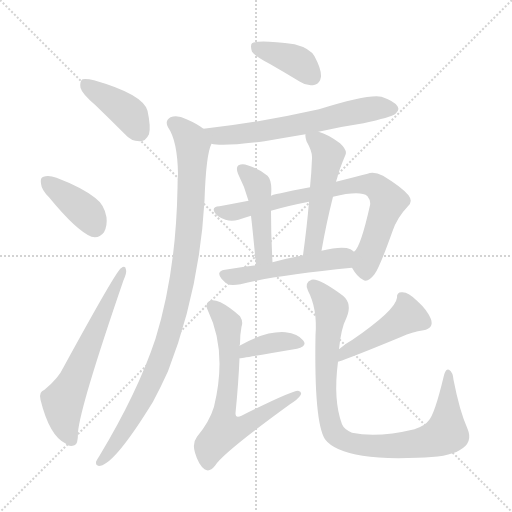
t = 0.00 s
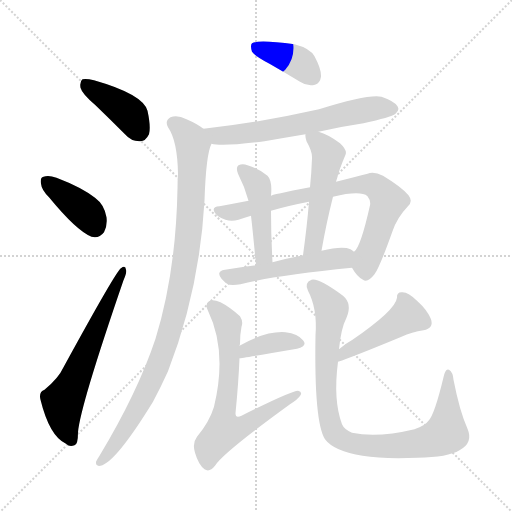
t = 2.02 s
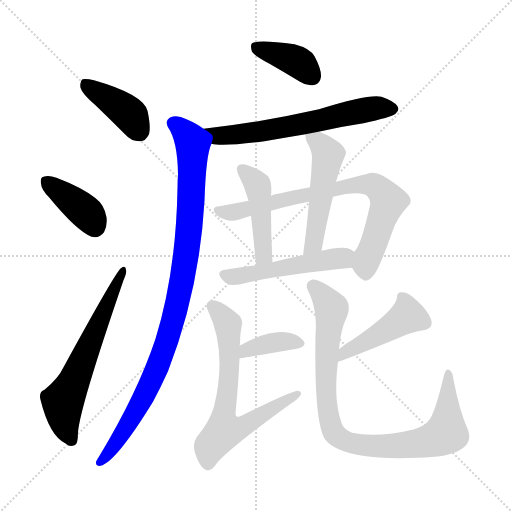
t = 4.04 s
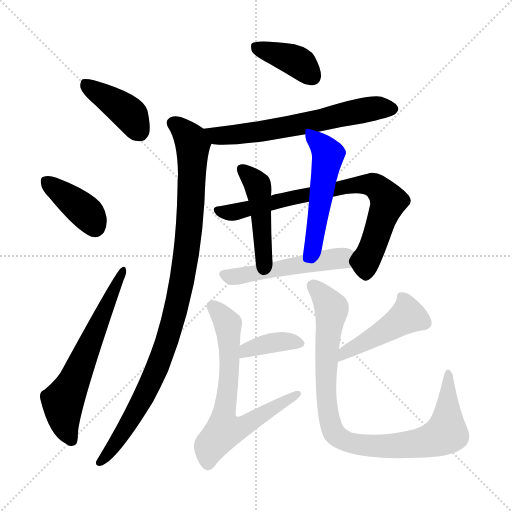
t = 6.06 s
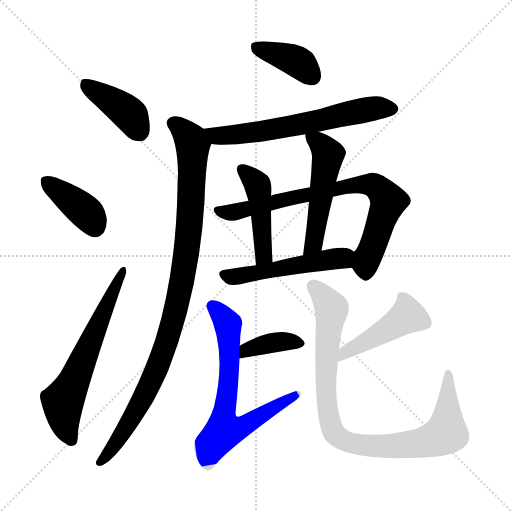
t = 8.07 s
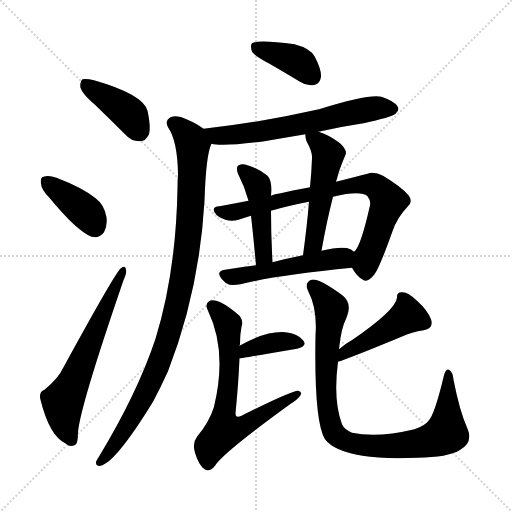
t = 10.09 s

The animated SVG that drew these frames (rendered in a browser with its animation timeline set to each time). Animation: 14 CSS @keyframes rules; one cycle of 10.09 s.

<svg version="1.1" viewBox="0 0 1024 1024" xmlns="http://www.w3.org/2000/svg">
  <g stroke="lightgray" stroke-dasharray="1,1" stroke-width="1" transform="scale(4, 4)">
    <line x1="0" y1="0" x2="256" y2="256"></line>
    <line x1="256" y1="0" x2="0" y2="256"></line>
    <line x1="128" y1="0" x2="128" y2="256"></line>
    <line x1="0" y1="128" x2="256" y2="128"></line>
  </g>
<g transform="scale(1, -1) translate(0, -900)">
   <style type="text/css">
    @keyframes keyframes0 {
      from {
       stroke: blue;
       stroke-dashoffset: 404;
       stroke-width: 128;
       }
       57% {
       animation-timing-function: step-end;
       stroke: blue;
       stroke-dashoffset: 0;
       stroke-width: 128;
       }
       to {
       stroke: black;
       stroke-width: 1024;
       }
       }
       #make-me-a-hanzi-animation-0 {
         animation: keyframes0 0.578776s both;
         animation-delay: 0.000000s;
         animation-timing-function: linear;
       }
    @keyframes keyframes1 {
      from {
       stroke: blue;
       stroke-dashoffset: 388;
       stroke-width: 128;
       }
       56% {
       animation-timing-function: step-end;
       stroke: blue;
       stroke-dashoffset: 0;
       stroke-width: 128;
       }
       to {
       stroke: black;
       stroke-width: 1024;
       }
       }
       #make-me-a-hanzi-animation-1 {
         animation: keyframes1 0.565755s both;
         animation-delay: 0.578776s;
         animation-timing-function: linear;
       }
    @keyframes keyframes2 {
      from {
       stroke: blue;
       stroke-dashoffset: 623;
       stroke-width: 128;
       }
       67% {
       animation-timing-function: step-end;
       stroke: blue;
       stroke-dashoffset: 0;
       stroke-width: 128;
       }
       to {
       stroke: black;
       stroke-width: 1024;
       }
       }
       #make-me-a-hanzi-animation-2 {
         animation: keyframes2 0.756999s both;
         animation-delay: 1.144531s;
         animation-timing-function: linear;
       }
    @keyframes keyframes3 {
      from {
       stroke: blue;
       stroke-dashoffset: 389;
       stroke-width: 128;
       }
       56% {
       animation-timing-function: step-end;
       stroke: blue;
       stroke-dashoffset: 0;
       stroke-width: 128;
       }
       to {
       stroke: black;
       stroke-width: 1024;
       }
       }
       #make-me-a-hanzi-animation-3 {
         animation: keyframes3 0.566569s both;
         animation-delay: 1.901530s;
         animation-timing-function: linear;
       }
    @keyframes keyframes4 {
      from {
       stroke: blue;
       stroke-dashoffset: 633;
       stroke-width: 128;
       }
       67% {
       animation-timing-function: step-end;
       stroke: blue;
       stroke-dashoffset: 0;
       stroke-width: 128;
       }
       to {
       stroke: black;
       stroke-width: 1024;
       }
       }
       #make-me-a-hanzi-animation-4 {
         animation: keyframes4 0.765137s both;
         animation-delay: 2.468099s;
         animation-timing-function: linear;
       }
    @keyframes keyframes5 {
      from {
       stroke: blue;
       stroke-dashoffset: 990;
       stroke-width: 128;
       }
       76% {
       animation-timing-function: step-end;
       stroke: blue;
       stroke-dashoffset: 0;
       stroke-width: 128;
       }
       to {
       stroke: black;
       stroke-width: 1024;
       }
       }
       #make-me-a-hanzi-animation-5 {
         animation: keyframes5 1.055664s both;
         animation-delay: 3.233236s;
         animation-timing-function: linear;
       }
    @keyframes keyframes6 {
      from {
       stroke: blue;
       stroke-dashoffset: 763;
       stroke-width: 128;
       }
       71% {
       animation-timing-function: step-end;
       stroke: blue;
       stroke-dashoffset: 0;
       stroke-width: 128;
       }
       to {
       stroke: black;
       stroke-width: 1024;
       }
       }
       #make-me-a-hanzi-animation-6 {
         animation: keyframes6 0.870931s both;
         animation-delay: 4.288900s;
         animation-timing-function: linear;
       }
    @keyframes keyframes7 {
      from {
       stroke: blue;
       stroke-dashoffset: 459;
       stroke-width: 128;
       }
       60% {
       animation-timing-function: step-end;
       stroke: blue;
       stroke-dashoffset: 0;
       stroke-width: 128;
       }
       to {
       stroke: black;
       stroke-width: 1024;
       }
       }
       #make-me-a-hanzi-animation-7 {
         animation: keyframes7 0.623535s both;
         animation-delay: 5.159831s;
         animation-timing-function: linear;
       }
    @keyframes keyframes8 {
      from {
       stroke: blue;
       stroke-dashoffset: 510;
       stroke-width: 128;
       }
       62% {
       animation-timing-function: step-end;
       stroke: blue;
       stroke-dashoffset: 0;
       stroke-width: 128;
       }
       to {
       stroke: black;
       stroke-width: 1024;
       }
       }
       #make-me-a-hanzi-animation-8 {
         animation: keyframes8 0.665039s both;
         animation-delay: 5.783366s;
         animation-timing-function: linear;
       }
    @keyframes keyframes9 {
      from {
       stroke: blue;
       stroke-dashoffset: 513;
       stroke-width: 128;
       }
       63% {
       animation-timing-function: step-end;
       stroke: blue;
       stroke-dashoffset: 0;
       stroke-width: 128;
       }
       to {
       stroke: black;
       stroke-width: 1024;
       }
       }
       #make-me-a-hanzi-animation-9 {
         animation: keyframes9 0.667480s both;
         animation-delay: 6.448405s;
         animation-timing-function: linear;
       }
    @keyframes keyframes10 {
      from {
       stroke: blue;
       stroke-dashoffset: 381;
       stroke-width: 128;
       }
       55% {
       animation-timing-function: step-end;
       stroke: blue;
       stroke-dashoffset: 0;
       stroke-width: 128;
       }
       to {
       stroke: black;
       stroke-width: 1024;
       }
       }
       #make-me-a-hanzi-animation-10 {
         animation: keyframes10 0.560059s both;
         animation-delay: 7.115885s;
         animation-timing-function: linear;
       }
    @keyframes keyframes11 {
      from {
       stroke: blue;
       stroke-dashoffset: 678;
       stroke-width: 128;
       }
       69% {
       animation-timing-function: step-end;
       stroke: blue;
       stroke-dashoffset: 0;
       stroke-width: 128;
       }
       to {
       stroke: black;
       stroke-width: 1024;
       }
       }
       #make-me-a-hanzi-animation-11 {
         animation: keyframes11 0.801758s both;
         animation-delay: 7.675944s;
         animation-timing-function: linear;
       }
    @keyframes keyframes12 {
      from {
       stroke: blue;
       stroke-dashoffset: 453;
       stroke-width: 128;
       }
       60% {
       animation-timing-function: step-end;
       stroke: blue;
       stroke-dashoffset: 0;
       stroke-width: 128;
       }
       to {
       stroke: black;
       stroke-width: 1024;
       }
       }
       #make-me-a-hanzi-animation-12 {
         animation: keyframes12 0.618652s both;
         animation-delay: 8.477702s;
         animation-timing-function: linear;
       }
    @keyframes keyframes13 {
      from {
       stroke: blue;
       stroke-dashoffset: 916;
       stroke-width: 128;
       }
       75% {
       animation-timing-function: step-end;
       stroke: blue;
       stroke-dashoffset: 0;
       stroke-width: 128;
       }
       to {
       stroke: black;
       stroke-width: 1024;
       }
       }
       #make-me-a-hanzi-animation-13 {
         animation: keyframes13 0.995443s both;
         animation-delay: 9.096354s;
         animation-timing-function: linear;
       }
</style>
<path d="M 191.0 689.5 Q 219.0 662.5 250.0 631.5 Q 263.0 616.5 281.0 617.5 Q 291.0 617.5 298.0 631.5 Q 302.0 646.5 295.0 678.5 Q 286.0 711.5 188.0 739.5 Q 172.0 743.5 165.0 741.5 Q 159.0 737.5 161.0 724.5 Q 164.0 712.5 191.0 689.5 Z" fill="lightgray"></path> 
<path d="M 98.0 505.5 Q 153.0 438.5 183.0 426.5 Q 198.0 422.5 208.0 435.5 Q 215.0 448.5 213.0 465.5 Q 209.0 490.5 190.0 504.5 Q 163.0 525.5 113.0 544.5 Q 97.0 550.5 87.0 546.5 Q 80.0 545.5 82.0 532.5 Q 83.0 520.5 98.0 505.5 Z" fill="lightgray"></path> 
<path d="M 89.0 120.5 Q 77.0 116.5 81.0 100.5 Q 99.0 27.5 132.0 12.5 Q 139.0 5.5 149.0 9.5 Q 156.0 10.5 156.0 35.5 Q 160.0 86.5 247.0 339.5 Q 254.0 355.5 252.0 360.5 Q 251.0 370.5 242.0 363.5 Q 233.0 359.5 127.0 165.5 Q 117.0 143.5 89.0 120.5 Z" fill="lightgray"></path> 
<path d="M 539.0 772.5 Q 567.0 756.5 600.0 736.5 Q 615.0 726.5 630.0 730.5 Q 640.0 733.5 642.0 746.5 Q 643.0 761.5 629.0 787.5 Q 620.0 803.5 589.0 811.5 Q 516.0 821.5 504.0 813.5 Q 500.0 809.5 504.0 796.5 Q 510.0 787.5 539.0 772.5 Z" fill="lightgray"></path> 
<path d="M 637.0 636.5 Q 680.0 646.5 727.0 653.5 Q 782.0 665.5 791.0 672.5 Q 800.0 679.5 795.0 687.5 Q 789.0 697.5 763.0 706.5 Q 738.0 712.5 638.0 681.5 Q 518.0 654.5 407.0 642.5 C 377.0 639.5 393.0 616.5 423.0 612.5 Q 444.0 606.5 529.0 617.5 Q 569.0 624.5 611.0 631.5 L 637.0 636.5 Z" fill="lightgray"></path> 
<path d="M 407.0 642.5 Q 394.0 652.5 373.0 661.5 Q 354.0 671.5 341.0 665.5 Q 329.0 658.5 336.0 645.5 Q 355.0 618.5 356.0 551.5 Q 355.0 538.5 355.0 523.5 Q 352.0 355.5 311.0 222.5 Q 275.0 114.5 199.0 -11.5 Q 195.0 -17.5 192.0 -23.5 Q 191.0 -33.5 201.0 -31.5 Q 231.0 -25.5 306.0 96.5 Q 321.0 124.5 336.0 157.5 Q 399.0 319.5 409.0 498.5 Q 412.0 591.5 423.0 612.5 C 428.0 629.5 428.0 629.5 407.0 642.5 Z" fill="lightgray"></path> 
<path d="M 704.0 364.5 Q 714.0 346.5 726.0 340.5 Q 735.0 333.5 749.0 351.5 Q 759.0 364.5 785.0 437.5 Q 794.0 464.5 815.0 486.5 Q 827.0 496.5 817.0 509.5 Q 804.0 525.5 766.0 548.5 Q 748.0 557.5 735.0 552.5 Q 708.0 545.5 672.0 536.5 L 620.0 525.5 Q 542.0 510.5 542.0 508.5 L 497.0 498.5 Q 466.0 492.5 439.0 487.5 Q 423.0 486.5 429.0 475.5 Q 435.0 465.5 451.0 460.5 Q 463.0 456.5 477.0 460.5 Q 489.0 464.5 502.0 468.5 L 542.0 478.5 Q 576.0 488.5 618.0 496.5 L 666.0 506.5 Q 721.0 519.5 735.0 507.5 Q 742.0 498.5 740.0 489.5 Q 721.0 404.5 708.0 396.5 C 695.0 377.5 695.0 377.5 704.0 364.5 Z" fill="lightgray"></path> 
<path d="M 542.0 508.5 Q 545.0 538.5 535.0 548.5 Q 517.0 563.5 495.0 569.5 Q 485.0 573.5 477.0 569.5 Q 471.0 565.5 476.0 552.5 Q 489.0 527.5 497.0 498.5 L 502.0 468.5 Q 506.0 434.5 512.0 369.5 C 515.0 339.5 547.0 345.5 545.0 375.5 Q 542.0 429.5 542.0 478.5 L 542.0 508.5 Z" fill="lightgray"></path> 
<path d="M 672.0 536.5 Q 673.0 540.5 674.0 542.5 Q 677.0 557.5 691.0 590.5 Q 695.0 599.5 680.0 613.5 Q 656.0 631.5 637.0 636.5 C 610.0 645.5 610.0 645.5 611.0 631.5 Q 610.0 627.5 613.0 617.5 Q 625.0 596.5 624.0 583.5 Q 623.0 555.5 620.0 525.5 L 618.0 496.5 Q 614.0 447.5 606.0 389.5 C 602.0 359.5 638.0 368.5 643.0 398.5 Q 653.0 455.5 666.0 506.5 L 672.0 536.5 Z" fill="lightgray"></path> 
<path d="M 512.0 369.5 Q 479.0 365.5 450.0 360.5 Q 431.0 357.5 443.0 342.5 Q 450.0 333.5 459.0 330.5 Q 469.0 329.5 481.0 331.5 Q 551.0 349.5 704.0 364.5 C 734.0 367.5 733.0 379.5 708.0 396.5 Q 705.0 399.5 701.0 401.5 Q 685.0 408.5 643.0 398.5 L 606.0 389.5 Q 575.0 383.5 545.0 375.5 L 512.0 369.5 Z" fill="lightgray"></path> 
<path d="M 479.0 183.5 Q 482.0 183.5 594.0 202.5 Q 616.0 208.5 606.0 219.5 Q 596.0 232.5 571.0 235.5 Q 532.0 238.5 479.0 208.5 C 453.0 193.5 449.0 179.5 479.0 183.5 Z" fill="lightgray"></path> 
<path d="M 479.0 208.5 Q 480.0 211.5 480.0 212.5 Q 480.0 231.5 483.0 246.5 Q 487.0 256.5 480.0 267.5 Q 459.0 286.5 441.0 295.5 Q 425.0 302.5 418.0 297.5 Q 409.0 291.5 416.0 278.5 Q 455.0 197.5 428.0 86.5 Q 419.0 56.5 394.0 26.5 Q 384.0 13.5 390.0 -5.5 Q 397.0 -29.5 409.0 -38.5 Q 419.0 -45.5 430.0 -31.5 Q 445.0 -6.5 580.0 91.5 Q 596.0 101.5 601.0 109.5 Q 605.0 116.5 596.0 118.5 Q 583.0 118.5 483.0 68.5 Q 471.0 62.5 471.0 73.5 Q 477.0 134.5 479.0 183.5 L 479.0 208.5 Z" fill="lightgray"></path> 
<path d="M 676.0 176.5 Q 704.0 185.5 803.0 226.5 Q 824.0 236.5 847.0 239.5 Q 868.0 243.5 862.0 261.5 Q 855.0 279.5 835.0 297.5 Q 817.0 315.5 805.0 315.5 Q 793.0 316.5 794.0 304.5 Q 791.0 279.5 705.0 220.5 Q 692.0 213.5 678.0 201.5 C 655.0 182.5 648.0 166.5 676.0 176.5 Z" fill="lightgray"></path> 
<path d="M 935.0 42.5 Q 919.0 78.5 907.0 140.5 Q 906.0 155.5 898.0 160.5 Q 891.0 164.5 887.0 145.5 Q 869.0 70.5 857.0 58.5 Q 850.0 48.5 829.0 41.5 Q 754.0 23.5 704.0 34.5 Q 688.0 41.5 684.0 51.5 Q 666.0 99.5 676.0 176.5 L 678.0 201.5 Q 682.0 243.5 693.0 264.5 Q 705.0 292.5 686.0 308.5 Q 637.0 344.5 623.0 340.5 Q 608.0 334.5 616.0 318.5 Q 635.0 282.5 631.0 229.5 Q 628.0 55.5 650.0 21.5 Q 668.0 -2.5 725.0 -11.5 Q 767.0 -18.5 835.0 -15.5 Q 896.0 -14.5 919.0 -0.5 Q 947.0 14.5 935.0 42.5 Z" fill="lightgray"></path> 
      <clipPath id="make-me-a-hanzi-clip-0">
      <path d="M 191.0 689.5 Q 219.0 662.5 250.0 631.5 Q 263.0 616.5 281.0 617.5 Q 291.0 617.5 298.0 631.5 Q 302.0 646.5 295.0 678.5 Q 286.0 711.5 188.0 739.5 Q 172.0 743.5 165.0 741.5 Q 159.0 737.5 161.0 724.5 Q 164.0 712.5 191.0 689.5 Z" fill="lightgray"></path>
      </clipPath>
      <path clip-path="url(#make-me-a-hanzi-clip-0)" d="M 170.0 733.5 L 252.0 678.5 L 279.0 637.5 " fill="none" id="make-me-a-hanzi-animation-0" stroke-dasharray="276 552" stroke-linecap="round"></path>

      <clipPath id="make-me-a-hanzi-clip-1">
      <path d="M 98.0 505.5 Q 153.0 438.5 183.0 426.5 Q 198.0 422.5 208.0 435.5 Q 215.0 448.5 213.0 465.5 Q 209.0 490.5 190.0 504.5 Q 163.0 525.5 113.0 544.5 Q 97.0 550.5 87.0 546.5 Q 80.0 545.5 82.0 532.5 Q 83.0 520.5 98.0 505.5 Z" fill="lightgray"></path>
      </clipPath>
      <path clip-path="url(#make-me-a-hanzi-clip-1)" d="M 94.0 536.5 L 172.0 475.5 L 189.0 447.5 " fill="none" id="make-me-a-hanzi-animation-1" stroke-dasharray="260 520" stroke-linecap="round"></path>

      <clipPath id="make-me-a-hanzi-clip-2">
      <path d="M 89.0 120.5 Q 77.0 116.5 81.0 100.5 Q 99.0 27.5 132.0 12.5 Q 139.0 5.5 149.0 9.5 Q 156.0 10.5 156.0 35.5 Q 160.0 86.5 247.0 339.5 Q 254.0 355.5 252.0 360.5 Q 251.0 370.5 242.0 363.5 Q 233.0 359.5 127.0 165.5 Q 117.0 143.5 89.0 120.5 Z" fill="lightgray"></path>
      </clipPath>
      <path clip-path="url(#make-me-a-hanzi-clip-2)" d="M 143.0 19.5 L 131.0 46.5 L 126.0 96.5 L 246.0 357.5 " fill="none" id="make-me-a-hanzi-animation-2" stroke-dasharray="495 990" stroke-linecap="round"></path>

      <clipPath id="make-me-a-hanzi-clip-3">
      <path d="M 539.0 772.5 Q 567.0 756.5 600.0 736.5 Q 615.0 726.5 630.0 730.5 Q 640.0 733.5 642.0 746.5 Q 643.0 761.5 629.0 787.5 Q 620.0 803.5 589.0 811.5 Q 516.0 821.5 504.0 813.5 Q 500.0 809.5 504.0 796.5 Q 510.0 787.5 539.0 772.5 Z" fill="lightgray"></path>
      </clipPath>
      <path clip-path="url(#make-me-a-hanzi-clip-3)" d="M 509.0 808.5 L 588.0 780.5 L 624.0 747.5 " fill="none" id="make-me-a-hanzi-animation-3" stroke-dasharray="261 522" stroke-linecap="round"></path>

      <clipPath id="make-me-a-hanzi-clip-4">
      <path d="M 637.0 636.5 Q 680.0 646.5 727.0 653.5 Q 782.0 665.5 791.0 672.5 Q 800.0 679.5 795.0 687.5 Q 789.0 697.5 763.0 706.5 Q 738.0 712.5 638.0 681.5 Q 518.0 654.5 407.0 642.5 C 377.0 639.5 393.0 616.5 423.0 612.5 Q 444.0 606.5 529.0 617.5 Q 569.0 624.5 611.0 631.5 L 637.0 636.5 Z" fill="lightgray"></path>
      </clipPath>
      <path clip-path="url(#make-me-a-hanzi-clip-4)" d="M 415.0 640.5 L 434.0 628.5 L 515.0 634.5 L 743.0 682.5 L 783.0 682.5 " fill="none" id="make-me-a-hanzi-animation-4" stroke-dasharray="505 1010" stroke-linecap="round"></path>

      <clipPath id="make-me-a-hanzi-clip-5">
      <path d="M 407.0 642.5 Q 394.0 652.5 373.0 661.5 Q 354.0 671.5 341.0 665.5 Q 329.0 658.5 336.0 645.5 Q 355.0 618.5 356.0 551.5 Q 355.0 538.5 355.0 523.5 Q 352.0 355.5 311.0 222.5 Q 275.0 114.5 199.0 -11.5 Q 195.0 -17.5 192.0 -23.5 Q 191.0 -33.5 201.0 -31.5 Q 231.0 -25.5 306.0 96.5 Q 321.0 124.5 336.0 157.5 Q 399.0 319.5 409.0 498.5 Q 412.0 591.5 423.0 612.5 C 428.0 629.5 428.0 629.5 407.0 642.5 Z" fill="lightgray"></path>
      </clipPath>
      <path clip-path="url(#make-me-a-hanzi-clip-5)" d="M 346.0 653.5 L 369.0 636.5 L 386.0 609.5 L 377.0 429.5 L 354.0 290.5 L 329.0 201.5 L 283.0 95.5 L 231.0 12.5 L 201.0 -22.5 " fill="none" id="make-me-a-hanzi-animation-5" stroke-dasharray="862 1724" stroke-linecap="round"></path>

      <clipPath id="make-me-a-hanzi-clip-6">
      <path d="M 704.0 364.5 Q 714.0 346.5 726.0 340.5 Q 735.0 333.5 749.0 351.5 Q 759.0 364.5 785.0 437.5 Q 794.0 464.5 815.0 486.5 Q 827.0 496.5 817.0 509.5 Q 804.0 525.5 766.0 548.5 Q 748.0 557.5 735.0 552.5 Q 708.0 545.5 672.0 536.5 L 620.0 525.5 Q 542.0 510.5 542.0 508.5 L 497.0 498.5 Q 466.0 492.5 439.0 487.5 Q 423.0 486.5 429.0 475.5 Q 435.0 465.5 451.0 460.5 Q 463.0 456.5 477.0 460.5 Q 489.0 464.5 502.0 468.5 L 542.0 478.5 Q 576.0 488.5 618.0 496.5 L 666.0 506.5 Q 721.0 519.5 735.0 507.5 Q 742.0 498.5 740.0 489.5 Q 721.0 404.5 708.0 396.5 C 695.0 377.5 695.0 377.5 704.0 364.5 Z" fill="lightgray"></path>
      </clipPath>
      <path clip-path="url(#make-me-a-hanzi-clip-6)" d="M 439.0 477.5 L 468.0 475.5 L 583.0 506.5 L 682.0 525.5 L 722.0 531.5 L 750.0 528.5 L 776.0 499.5 L 732.0 377.5 L 732.0 356.5 " fill="none" id="make-me-a-hanzi-animation-6" stroke-dasharray="635 1270" stroke-linecap="round"></path>

      <clipPath id="make-me-a-hanzi-clip-7">
      <path d="M 542.0 508.5 Q 545.0 538.5 535.0 548.5 Q 517.0 563.5 495.0 569.5 Q 485.0 573.5 477.0 569.5 Q 471.0 565.5 476.0 552.5 Q 489.0 527.5 497.0 498.5 L 502.0 468.5 Q 506.0 434.5 512.0 369.5 C 515.0 339.5 547.0 345.5 545.0 375.5 Q 542.0 429.5 542.0 478.5 L 542.0 508.5 Z" fill="lightgray"></path>
      </clipPath>
      <path clip-path="url(#make-me-a-hanzi-clip-7)" d="M 483.0 562.5 L 514.0 532.5 L 518.0 518.5 L 526.0 386.5 L 516.0 378.5 " fill="none" id="make-me-a-hanzi-animation-7" stroke-dasharray="331 662" stroke-linecap="round"></path>

      <clipPath id="make-me-a-hanzi-clip-8">
      <path d="M 672.0 536.5 Q 673.0 540.5 674.0 542.5 Q 677.0 557.5 691.0 590.5 Q 695.0 599.5 680.0 613.5 Q 656.0 631.5 637.0 636.5 C 610.0 645.5 610.0 645.5 611.0 631.5 Q 610.0 627.5 613.0 617.5 Q 625.0 596.5 624.0 583.5 Q 623.0 555.5 620.0 525.5 L 618.0 496.5 Q 614.0 447.5 606.0 389.5 C 602.0 359.5 638.0 368.5 643.0 398.5 Q 653.0 455.5 666.0 506.5 L 672.0 536.5 Z" fill="lightgray"></path>
      </clipPath>
      <path clip-path="url(#make-me-a-hanzi-clip-8)" d="M 619.0 625.5 L 636.0 616.5 L 656.0 590.5 L 630.0 426.5 L 622.0 405.5 L 611.0 397.5 " fill="none" id="make-me-a-hanzi-animation-8" stroke-dasharray="382 764" stroke-linecap="round"></path>

      <clipPath id="make-me-a-hanzi-clip-9">
      <path d="M 512.0 369.5 Q 479.0 365.5 450.0 360.5 Q 431.0 357.5 443.0 342.5 Q 450.0 333.5 459.0 330.5 Q 469.0 329.5 481.0 331.5 Q 551.0 349.5 704.0 364.5 C 734.0 367.5 733.0 379.5 708.0 396.5 Q 705.0 399.5 701.0 401.5 Q 685.0 408.5 643.0 398.5 L 606.0 389.5 Q 575.0 383.5 545.0 375.5 L 512.0 369.5 Z" fill="lightgray"></path>
      </clipPath>
      <path clip-path="url(#make-me-a-hanzi-clip-9)" d="M 448.0 350.5 L 482.0 348.5 L 684.0 383.5 L 700.0 392.5 " fill="none" id="make-me-a-hanzi-animation-9" stroke-dasharray="385 770" stroke-linecap="round"></path>

      <clipPath id="make-me-a-hanzi-clip-10">
      <path d="M 479.0 183.5 Q 482.0 183.5 594.0 202.5 Q 616.0 208.5 606.0 219.5 Q 596.0 232.5 571.0 235.5 Q 532.0 238.5 479.0 208.5 C 453.0 193.5 449.0 179.5 479.0 183.5 Z" fill="lightgray"></path>
      </clipPath>
      <path clip-path="url(#make-me-a-hanzi-clip-10)" d="M 479.0 189.5 L 494.0 201.5 L 540.0 213.5 L 564.0 217.5 L 598.0 212.5 " fill="none" id="make-me-a-hanzi-animation-10" stroke-dasharray="253 506" stroke-linecap="round"></path>

      <clipPath id="make-me-a-hanzi-clip-11">
      <path d="M 479.0 208.5 Q 480.0 211.5 480.0 212.5 Q 480.0 231.5 483.0 246.5 Q 487.0 256.5 480.0 267.5 Q 459.0 286.5 441.0 295.5 Q 425.0 302.5 418.0 297.5 Q 409.0 291.5 416.0 278.5 Q 455.0 197.5 428.0 86.5 Q 419.0 56.5 394.0 26.5 Q 384.0 13.5 390.0 -5.5 Q 397.0 -29.5 409.0 -38.5 Q 419.0 -45.5 430.0 -31.5 Q 445.0 -6.5 580.0 91.5 Q 596.0 101.5 601.0 109.5 Q 605.0 116.5 596.0 118.5 Q 583.0 118.5 483.0 68.5 Q 471.0 62.5 471.0 73.5 Q 477.0 134.5 479.0 183.5 L 479.0 208.5 Z" fill="lightgray"></path>
      </clipPath>
      <path clip-path="url(#make-me-a-hanzi-clip-11)" d="M 425.0 287.5 L 456.0 252.5 L 459.0 162.5 L 447.0 72.5 L 451.0 40.5 L 489.0 47.5 L 595.0 111.5 " fill="none" id="make-me-a-hanzi-animation-11" stroke-dasharray="550 1100" stroke-linecap="round"></path>

      <clipPath id="make-me-a-hanzi-clip-12">
      <path d="M 676.0 176.5 Q 704.0 185.5 803.0 226.5 Q 824.0 236.5 847.0 239.5 Q 868.0 243.5 862.0 261.5 Q 855.0 279.5 835.0 297.5 Q 817.0 315.5 805.0 315.5 Q 793.0 316.5 794.0 304.5 Q 791.0 279.5 705.0 220.5 Q 692.0 213.5 678.0 201.5 C 655.0 182.5 648.0 166.5 676.0 176.5 Z" fill="lightgray"></path>
      </clipPath>
      <path clip-path="url(#make-me-a-hanzi-clip-12)" d="M 848.0 254.5 L 815.0 267.5 L 689.0 194.5 L 678.0 182.5 " fill="none" id="make-me-a-hanzi-animation-12" stroke-dasharray="325 650" stroke-linecap="round"></path>

      <clipPath id="make-me-a-hanzi-clip-13">
      <path d="M 935.0 42.5 Q 919.0 78.5 907.0 140.5 Q 906.0 155.5 898.0 160.5 Q 891.0 164.5 887.0 145.5 Q 869.0 70.5 857.0 58.5 Q 850.0 48.5 829.0 41.5 Q 754.0 23.5 704.0 34.5 Q 688.0 41.5 684.0 51.5 Q 666.0 99.5 676.0 176.5 L 678.0 201.5 Q 682.0 243.5 693.0 264.5 Q 705.0 292.5 686.0 308.5 Q 637.0 344.5 623.0 340.5 Q 608.0 334.5 616.0 318.5 Q 635.0 282.5 631.0 229.5 Q 628.0 55.5 650.0 21.5 Q 668.0 -2.5 725.0 -11.5 Q 767.0 -18.5 835.0 -15.5 Q 896.0 -14.5 919.0 -0.5 Q 947.0 14.5 935.0 42.5 Z" fill="lightgray"></path>
      </clipPath>
      <path clip-path="url(#make-me-a-hanzi-clip-13)" d="M 627.0 327.5 L 663.0 281.5 L 654.0 217.5 L 652.0 131.5 L 656.0 72.5 L 674.0 27.5 L 722.0 10.5 L 774.0 7.5 L 847.0 15.5 L 884.0 28.5 L 894.0 46.5 L 897.0 153.5 " fill="none" id="make-me-a-hanzi-animation-13" stroke-dasharray="788 1576" stroke-linecap="round"></path>

</g>
</svg>
